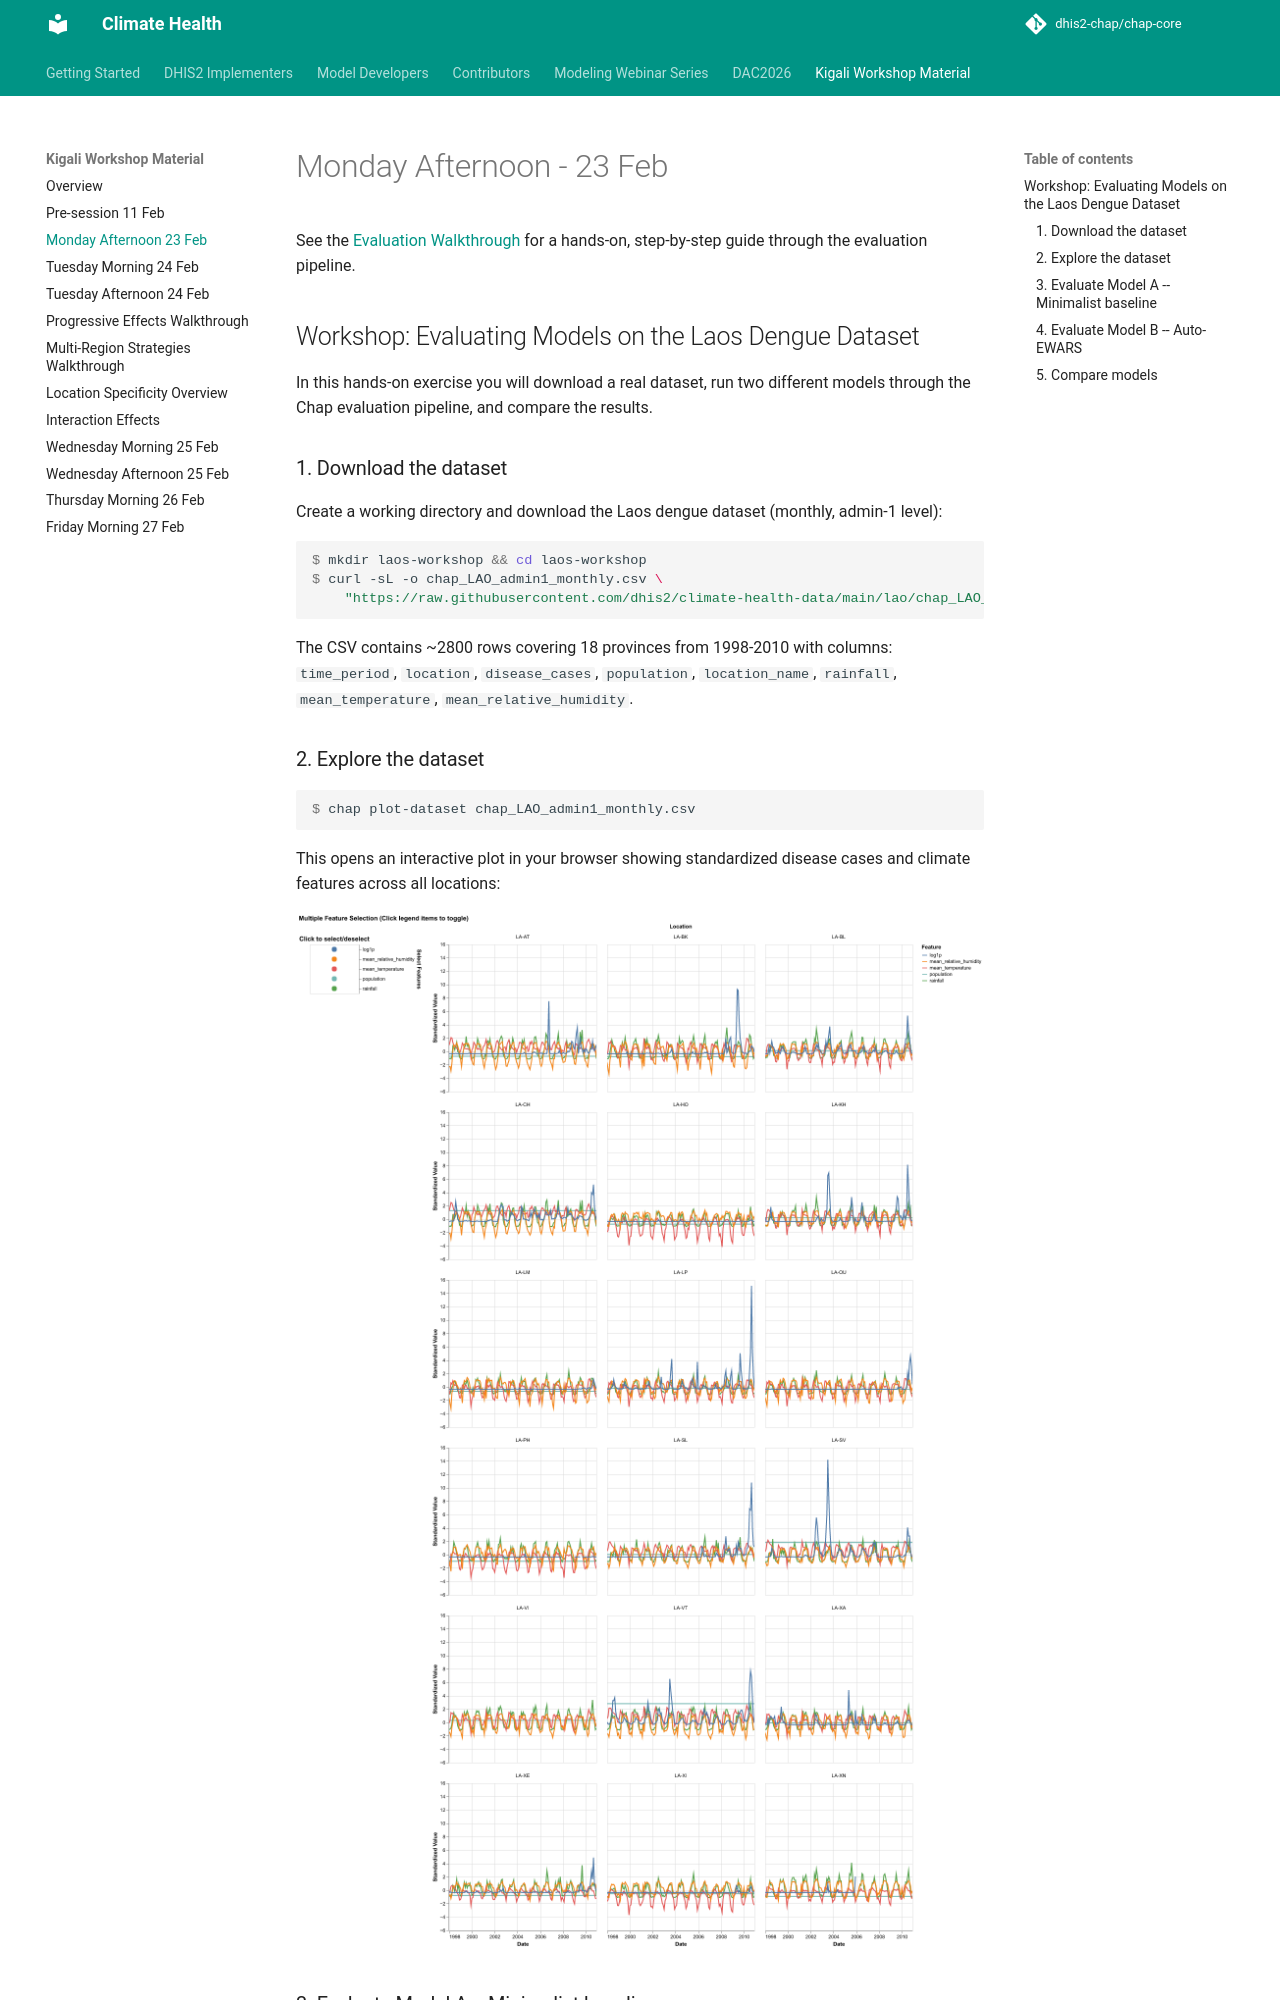

repository: dhis2-chap/chap-core · page: kigali-workshop/kigali-workshop-material/monday-afternoon.html · generator: mkdocs

# Monday Afternoon - 23 Feb

See the [Evaluation Walkthrough](../../contributor/evaluation_walkthrough.md) for a
hands-on, step-by-step guide through the evaluation pipeline.

## Workshop: Evaluating Models on the Laos Dengue Dataset

In this hands-on exercise you will download a real dataset, run two different models through the Chap evaluation pipeline, and compare the results.
